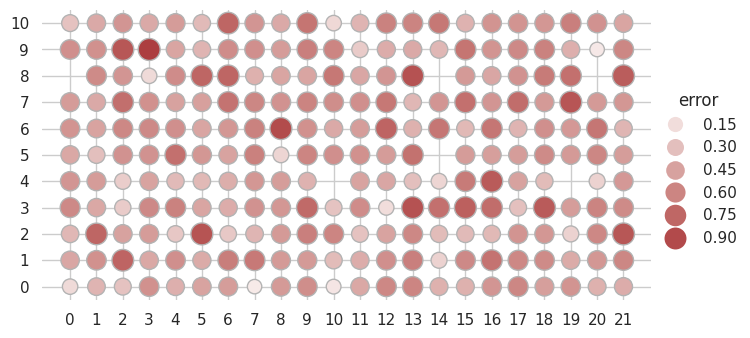

Write Python code to recreate this figure.
import seaborn as sns
import matplotlib.pyplot as plt
import pandas as pd
import random
sns.set_theme(style="whitegrid")

def buid_data():
    # 创建一个空字典来存储生成的数据
    data = []

    # 生成100个数据点
    for i in range(1000):
        # 为每个数据点生成随机数
        k1_value = random.randint(0, 21)  # 生成0到21之间的随机整数
        k2_value = random.randint(0, 10)  # 生成0到10之间的随机整数
        error_value = random.random()      # 生成0到1之间的随机浮点数

        # 将生成的数据存储到字典中，使用i来生成key
        data.append({'k1': k1_value, 'k2': k2_value, 'error': error_value})

    # 现在data包含了100个随机生成的数据点

    df = pd.DataFrame(data)
    return df
def pretr_dataframe():
    df = buid_data()
    df_group = df.groupby(['k1','k2'],as_index=False)
    df_agg = df_group.agg({'error': 'mean'})
    return df_agg

df = pretr_dataframe()
# dfpi = df_agg.pivot(index='k1',columns=['k2'],values='error')
g = sns.relplot(
    data=df,
    x='k1', y='k2', hue="error", size="error",
    palette="vlag",
    hue_norm=(-1, 1), 
    edgecolor=".7",
    height=7, 
    sizes=(50, 250), 
    size_norm=(-.2, .8),
)
g.set(xlabel="", ylabel="", aspect="equal")

plt.xticks(range(0, 22))  # 设置x轴刻度为0到21
plt.yticks(range(0, 11))  # 设置y轴刻度为0到10
g.despine(left=True, bottom=True)
plt.show()
